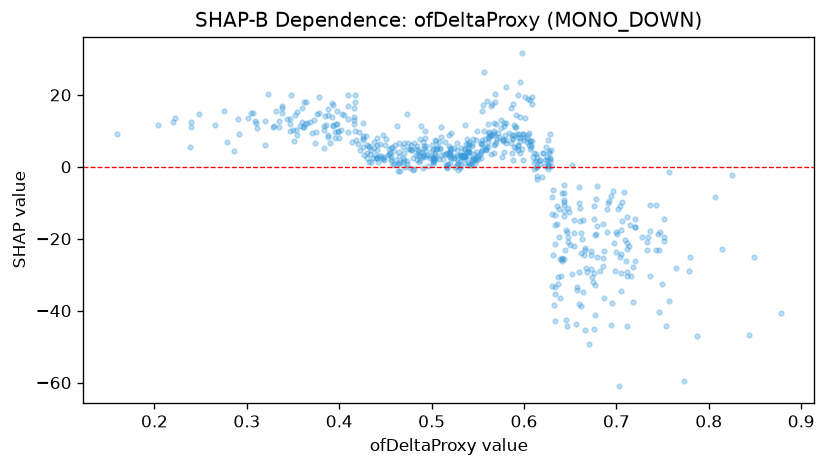

The data file committed next to this chart (first rows):
feature_value, shap_value
0.564, 16.9
0.417, 17.96
0.398, 15.63
0.593, 6.193
0.58, 6.623
0.749, -32.64
0.417, 19.84
0.639, -25.65
0.553, 2.334
0.441, 2.575
0.548, 4.201
0.544, 0.4268
0.535, 2.814
0.616, 1.558
0.494, 5.784
0.678, -8.814
0.568, 3.934
0.623, 1.919
0.675, -32.06
0.701, -18.77
0.71, -26.28
0.534, 2.721
0.338, 16.46
0.416, 16.24
0.505, 4.966
0.373, 13.08
0.628, 1.547
0.494, 4.344
0.506, 5.486
0.478, 6.189
0.24, 11.19
0.568, 8.799
0.31, 12.21
0.637, -32.47
0.568, 9.929
0.531, 3.206
0.426, 8.575
0.572, 9.403
0.72, -14.45
0.694, -8.083
0.645, -17.5
0.559, 5.459
0.627, 3.824
0.665, -24.46
0.426, 5.618
0.591, 14.52
0.527, 4.636
0.378, 19.33
0.578, 12.23
0.457, 5.469
0.626, 0.632
0.46, 6.161
0.674, -30.77
0.575, 13.09
0.432, 1.425
0.536, 11.56
0.678, -18.66
0.7, -18.03
0.657, -33.35
0.517, 0.4313
... 580 more rows
